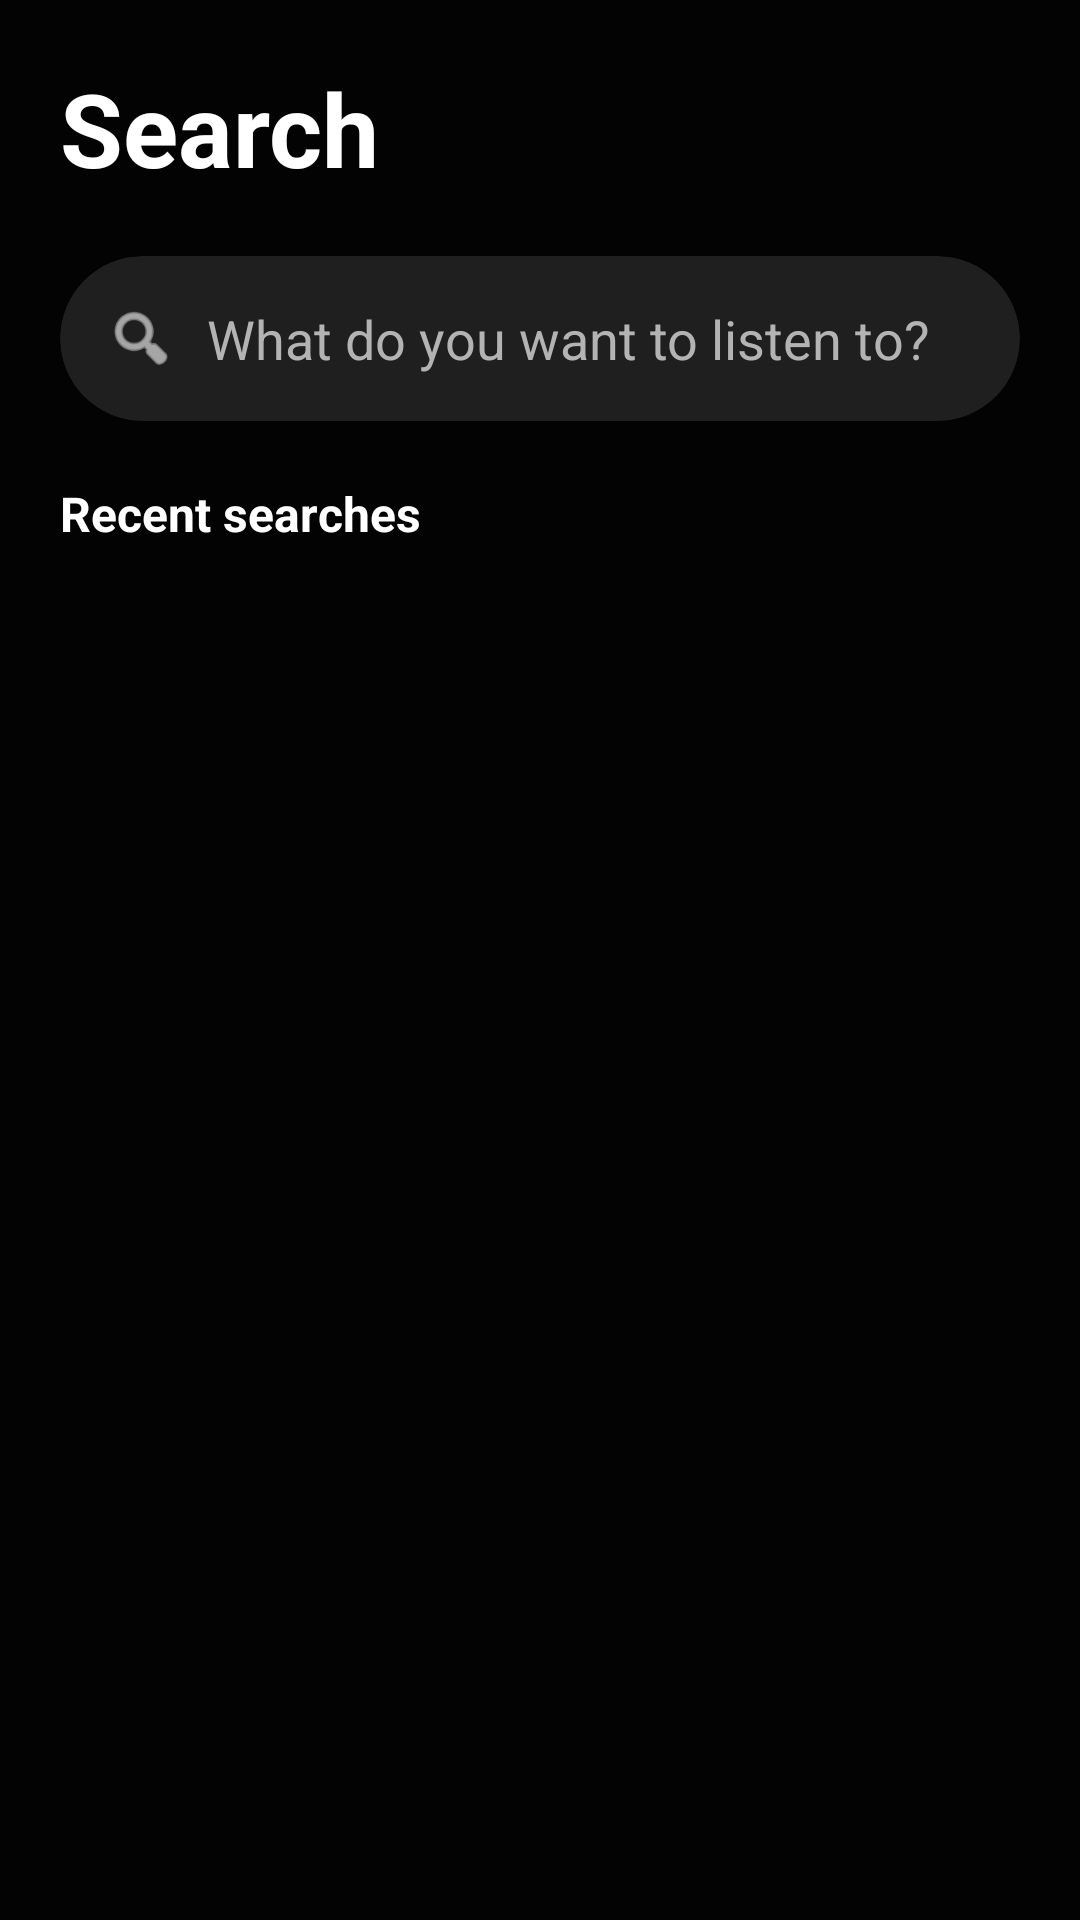

The Android layout XML behind this screen, and the referenced resources:
<!-- AndroidManifest.xml: application theme Theme.JarvisMusic -->
<!-- res/layout/fragment_search.xml -->
<?xml version="1.0" encoding="utf-8"?>
<RelativeLayout xmlns:android="http://schemas.android.com/apk/res/android"
    xmlns:app="http://schemas.android.com/apk/res-auto"
    android:layout_width="match_parent"
    android:layout_height="match_parent"
    android:background="#030303"
    android:paddingTop="20dp">

    <TextView
        android:id="@+id/tv_header"
        android:layout_width="wrap_content"
        android:layout_height="wrap_content"
        android:layout_marginStart="20dp"
        android:text="Search"
        android:textColor="#FFFFFF"
        android:textSize="34sp"
        android:textStyle="bold" />

    <androidx.cardview.widget.CardView
        android:id="@+id/search_card"
        android:layout_width="match_parent"
        android:layout_height="55dp"
        android:layout_below="@id/tv_header"
        android:layout_marginHorizontal="20dp"
        android:layout_marginTop="20dp"
        app:cardBackgroundColor="#1F1F1F"
        app:cardCornerRadius="28dp"
        app:cardElevation="0dp">

        <LinearLayout
            android:layout_width="match_parent"
            android:layout_height="match_parent"
            android:gravity="center_vertical"
            android:paddingHorizontal="15dp">

            <ImageView
                android:layout_width="24dp"
                android:layout_height="24dp"
                android:src="@android:drawable/ic_menu_search"
                app:tint="#FFFFFF" />

            <EditText
                android:id="@+id/et_search_query"
                android:layout_width="match_parent"
                android:layout_height="match_parent"
                android:layout_marginStart="10dp"
                android:background="@android:color/transparent"
                android:hint="What do you want to listen to?"
                android:textColor="#FFFFFF"
                android:textColorHint="#B3B3B3"
                android:inputType="text"
                android:maxLines="1"
                android:imeOptions="actionSearch"/>
        </LinearLayout>
    </androidx.cardview.widget.CardView>

    <LinearLayout
        android:id="@+id/layout_history"
        android:layout_width="match_parent"
        android:layout_height="match_parent"
        android:layout_below="@id/search_card"
        android:layout_marginTop="20dp"
        android:orientation="vertical"
        android:paddingHorizontal="20dp">

        <TextView
            android:layout_width="wrap_content"
            android:layout_height="wrap_content"
            android:text="Recent searches"
            android:textColor="#FFFFFF"
            android:textSize="16sp"
            android:textStyle="bold" />

        <ListView
            android:id="@+id/list_history"
            android:layout_width="match_parent"
            android:layout_height="match_parent"
            android:layout_marginTop="10dp"
            android:divider="@android:color/transparent"
            android:dividerHeight="15dp" />
    </LinearLayout>

    <LinearLayout
        android:id="@+id/layout_artist_result"
        android:layout_width="match_parent"
        android:layout_height="wrap_content"
        android:layout_below="@id/search_card"
        android:layout_marginTop="15dp"
        android:background="?android:attr/selectableItemBackground"
        android:gravity="center_vertical"
        android:orientation="horizontal"
        android:paddingHorizontal="20dp"
        android:paddingVertical="10dp"
        android:visibility="gone">

        <com.google.android.material.imageview.ShapeableImageView
            android:id="@+id/img_search_artist"
            android:layout_width="70dp"
            android:layout_height="70dp"
            android:scaleType="centerCrop"
            app:shapeAppearanceOverlay="@style/CircleImageView" />

        <LinearLayout
            android:layout_width="wrap_content"
            android:layout_height="wrap_content"
            android:layout_marginStart="16dp"
            android:orientation="vertical">

            <TextView
                android:id="@+id/tv_search_artist_name"
                android:layout_width="wrap_content"
                android:layout_height="wrap_content"
                android:textColor="#FFFFFF"
                android:textSize="20sp"
                android:textStyle="bold" />

            <TextView
                android:layout_width="wrap_content"
                android:layout_height="wrap_content"
                android:text="Artist"
                android:textColor="#B3B3B3"
                android:textSize="14sp" />
        </LinearLayout>
    </LinearLayout>

    <androidx.recyclerview.widget.RecyclerView
        android:id="@+id/rv_search_results"
        android:layout_width="match_parent"
        android:layout_height="match_parent"
        android:layout_below="@id/layout_artist_result"
        android:layout_marginTop="10dp"
        android:clipToPadding="false"
        android:paddingBottom="80dp"
        android:visibility="gone" />

</RelativeLayout>
<!-- resources referenced by this layout -->
<resources>
  <style name="CircleImageView">
          <item name="cornerFamily">rounded</item>
          <item name="cornerSize">50%</item>
      </style>
  <style name="Theme.JarvisMusic" parent="Theme.MaterialComponents.DayNight.NoActionBar">
          <item name="colorPrimary">#FFFFFF</item>
          <item name="colorPrimaryVariant">#121212</item>
          <item name="colorOnPrimary">#000000</item>
  
          <item name="colorSecondary">#B3B3B3</item>
  
          <item name="android:statusBarColor">#030303</item>
          <item name="android:windowBackground">#030303</item>
          <item name="android:navigationBarColor">#030303</item>
  
          <item name="android:windowLightStatusBar">false</item>
  
          <item name="shapeAppearanceOverlay">@style/CircleImage</item>
      </style>
  <style name="CircleImage">
          <item name="cornerFamily">rounded</item>
          <item name="cornerSize">50%</item>
      </style>
</resources>
